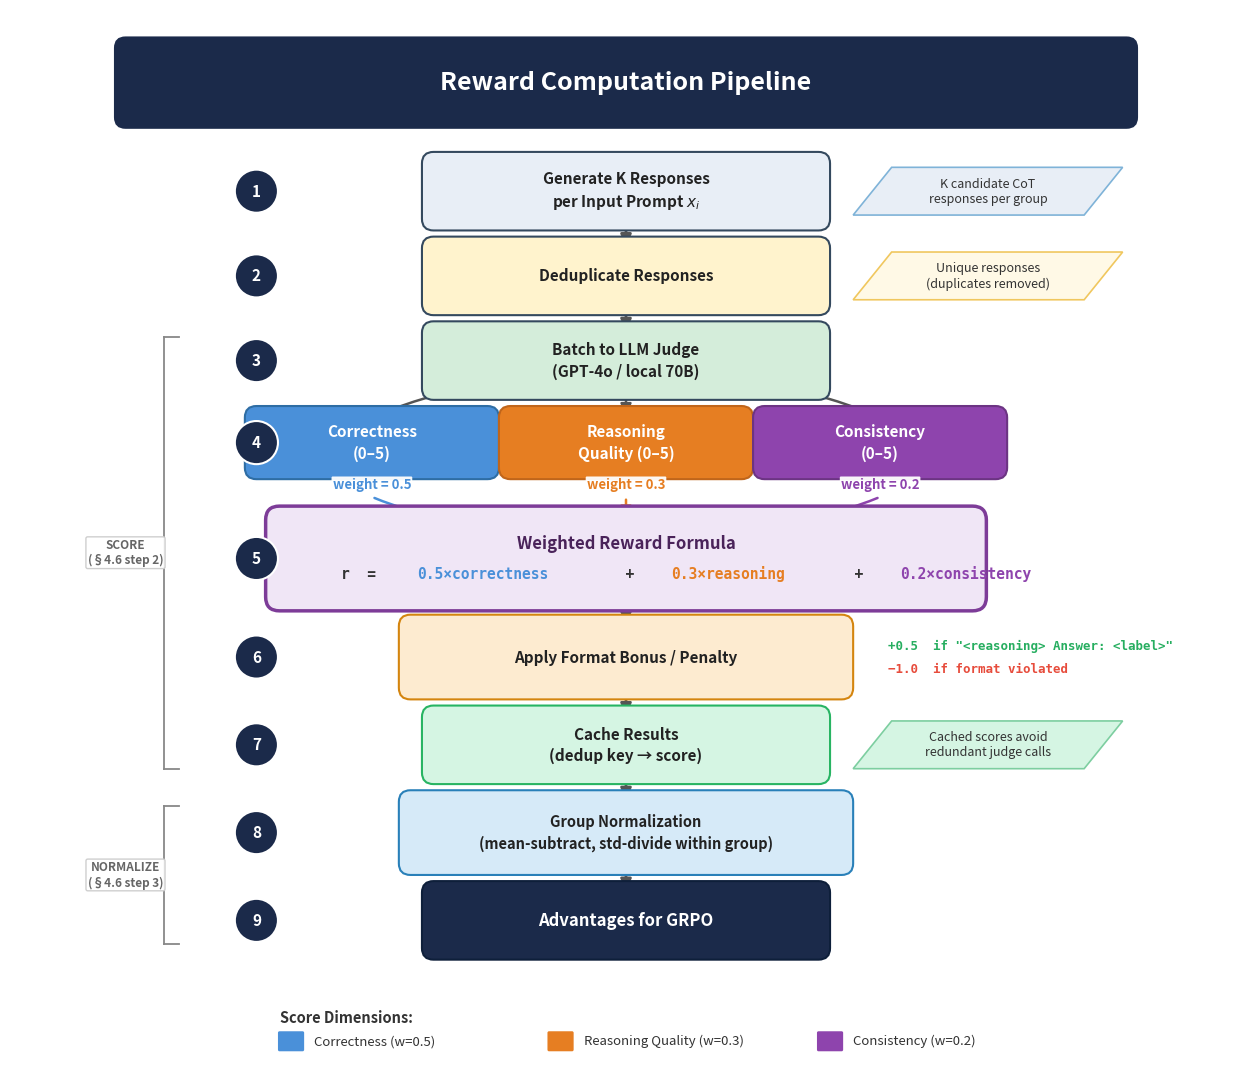

Reproduce this figure in Python. (Note: this script raises an exception after producing the figure.)
#!/usr/bin/env python3
"""
fig_007: Reward Computation Pipeline
Detailed dataflow: K responses per input → deduplication → batch to judge →
receive 3-dimensional scores → apply weighted formula → apply format bonus/penalty →
cache results → group normalization → advantages for GRPO.
"""

import matplotlib.pyplot as plt
import matplotlib.patches as mpatches
from matplotlib.patches import FancyBboxPatch, FancyArrowPatch, Polygon
import numpy as np

# ── colour palette ──────────────────────────────────────────────────────────
BG          = "#FFFFFF"
HEADER_BG   = "#1B2A4A"
HEADER_FG   = "#FFFFFF"

INPUT_CLR   = "#E8EEF6"
DEDUP_CLR   = "#FFF3CD"
JUDGE_CLR   = "#D4EDDA"
SCORE_CLR_C = "#4A90D9"   # blue  – correctness
SCORE_CLR_R = "#E67E22"   # orange – reasoning quality
SCORE_CLR_K = "#8E44AD"   # purple – consistency
FORMULA_CLR = "#F0E6F6"
FORMAT_CLR  = "#FDEBD0"
CACHE_CLR   = "#D5F5E3"
NORM_CLR    = "#D6EAF8"
ADV_CLR     = "#1B2A4A"

ARROW_CLR   = "#555555"
BORDER_CLR  = "#34495E"

fig, ax = plt.subplots(figsize=(16, 19), facecolor=BG)
ax.set_xlim(0, 16)
ax.set_ylim(0, 19)   # will be tightened after layout
ax.set_aspect("equal")
ax.axis("off")

# ── helpers ─────────────────────────────────────────────────────────────────
def draw_box(x, y, w, h, color, label, fontsize=11, fontweight="normal",
             border_color=BORDER_CLR, lw=1.5, text_color="#222222",
             zorder=2):
    box = FancyBboxPatch((x, y), w, h,
                         boxstyle="round,pad=0.15",
                         facecolor=color, edgecolor=border_color,
                         linewidth=lw, zorder=zorder)
    ax.add_patch(box)
    ax.text(x + w / 2, y + h / 2, label,
            ha="center", va="center", fontsize=fontsize,
            fontweight=fontweight, color=text_color, zorder=zorder + 1,
            linespacing=1.4)
    return box

def draw_arrow(x1, y1, x2, y2, color=ARROW_CLR, lw=1.8,
               connectionstyle="arc3,rad=0.0"):
    arrow = FancyArrowPatch((x1, y1), (x2, y2),
                            arrowstyle="-|>", color=color,
                            linewidth=lw, mutation_scale=16,
                            connectionstyle=connectionstyle,
                            zorder=1)
    ax.add_patch(arrow)

def draw_data_shape(x, y, w, h, label, color="#EAF2F8", fontsize=9,
                    border_color="#85C1E9"):
    skew = 0.25
    pts = np.array([
        [x + skew, y + h],
        [x + w + skew, y + h],
        [x + w - skew, y],
        [x - skew, y],
    ])
    poly = Polygon(pts, closed=True, facecolor=color, edgecolor=border_color,
                   linewidth=1.2, zorder=2)
    ax.add_patch(poly)
    ax.text(x + w / 2, y + h / 2, label, ha="center", va="center",
            fontsize=fontsize, color="#333333", zorder=3, style="italic")

def step_number(x, y, h, num):
    circle = plt.Circle((x, y + h / 2), 0.28,
                         facecolor=HEADER_BG, edgecolor="white",
                         linewidth=1.5, zorder=5)
    ax.add_patch(circle)
    ax.text(x, y + h / 2, str(num), ha="center", va="center",
            fontsize=11, fontweight="bold", color="white", zorder=6)

# ── title banner ────────────────────────────────────────────────────────────
title_box = FancyBboxPatch((1.5, 17.6), 13, 0.9,
                           boxstyle="round,pad=0.15",
                           facecolor=HEADER_BG, edgecolor=HEADER_BG,
                           linewidth=0, zorder=5)
ax.add_patch(title_box)
ax.text(8, 18.05, "Reward Computation Pipeline",
        ha="center", va="center", fontsize=18, fontweight="bold",
        color=HEADER_FG, zorder=6)

# ── layout constants ────────────────────────────────────────────────────────
CX = 8.0
BW = 5.0
BH = 0.72
GAP = 0.38
NUM_X = 3.2   # step number x position

current_y = 17.0

# ── STEP 1: Generate K Responses ────────────────────────────────────────────
y1 = current_y - BH
current_y = y1 - GAP

draw_box(CX - BW/2, y1, BW, BH, INPUT_CLR,
         "Generate K Responses\nper Input Prompt $x_i$",
         fontsize=11, fontweight="bold")
step_number(NUM_X, y1, BH, 1)
draw_data_shape(CX + BW/2 + 0.7, y1 + 0.05, 3.0, 0.62,
                "K candidate CoT\nresponses per group",
                color="#E8EEF6", border_color="#7FB3D8")

# ── STEP 2: Deduplicate ────────────────────────────────────────────────────
y2 = current_y - BH
current_y = y2 - GAP

draw_box(CX - BW/2, y2, BW, BH, DEDUP_CLR,
         "Deduplicate Responses",
         fontsize=11, fontweight="bold")
step_number(NUM_X, y2, BH, 2)
draw_data_shape(CX + BW/2 + 0.7, y2 + 0.05, 3.0, 0.62,
                "Unique responses\n(duplicates removed)",
                color="#FFF9E6", border_color="#F0C75E")

# ── STEP 3: Batch to Judge ──────────────────────────────────────────────────
y3 = current_y - BH
current_y = y3 - GAP

draw_box(CX - BW/2, y3, BW, BH, JUDGE_CLR,
         "Batch to LLM Judge\n(GPT-4o / local 70B)",
         fontsize=11, fontweight="bold")
step_number(NUM_X, y3, BH, 3)

# ── STEP 4: 3-Dimensional Scores ───────────────────────────────────────────
BH_SCORE = 0.65
score_w = 3.0
score_gap_x = 0.3

y4 = current_y - BH_SCORE
current_y = y4 - GAP

sx1 = CX - score_w * 1.5 - score_gap_x
sx2 = CX - score_w / 2
sx3 = CX + score_w / 2 + score_gap_x

draw_box(sx1, y4, score_w, BH_SCORE, SCORE_CLR_C,
         "Correctness\n(0\u20135)",
         fontsize=11, fontweight="bold", text_color="#FFFFFF",
         border_color="#2E6DA4")
draw_box(sx2, y4, score_w, BH_SCORE, SCORE_CLR_R,
         "Reasoning\nQuality (0\u20135)",
         fontsize=11, fontweight="bold", text_color="#FFFFFF",
         border_color="#C0651A")
draw_box(sx3, y4, score_w, BH_SCORE, SCORE_CLR_K,
         "Consistency\n(0\u20135)",
         fontsize=11, fontweight="bold", text_color="#FFFFFF",
         border_color="#6C3483")
step_number(NUM_X, y4, BH_SCORE, 4)

# Weight labels below score boxes – with white background for readability
weight_bbox = dict(boxstyle="round,pad=0.08", facecolor="white",
                   edgecolor="none", alpha=0.95)
ax.text(sx1 + score_w/2, y4 - 0.22, "weight = 0.5",
        ha="center", va="center", fontsize=9.5, color=SCORE_CLR_C,
        fontweight="bold", zorder=6, bbox=weight_bbox)
ax.text(sx2 + score_w/2, y4 - 0.22, "weight = 0.3",
        ha="center", va="center", fontsize=9.5, color=SCORE_CLR_R,
        fontweight="bold", zorder=6, bbox=weight_bbox)
ax.text(sx3 + score_w/2, y4 - 0.22, "weight = 0.2",
        ha="center", va="center", fontsize=9.5, color=SCORE_CLR_K,
        fontweight="bold", zorder=6, bbox=weight_bbox)

# ── STEP 5: Weighted Formula ───────────────────────────────────────────────
current_y -= 0.30   # extra space for weight labels
BH_FORMULA = 1.0
y5 = current_y - BH_FORMULA
current_y = y5 - GAP

fw = BW + 4.0   # wider formula box to fit text
formula_box = FancyBboxPatch((CX - fw/2, y5), fw, BH_FORMULA,
                             boxstyle="round,pad=0.18",
                             facecolor=FORMULA_CLR, edgecolor="#7D3C98",
                             linewidth=2.5, zorder=3)
ax.add_patch(formula_box)
step_number(NUM_X, y5, BH_FORMULA, 5)

ax.text(CX, y5 + BH_FORMULA * 0.70, "Weighted Reward Formula",
        ha="center", va="center", fontsize=12, fontweight="bold",
        color="#4A235A", zorder=4)

# Color-coded formula rendered piece by piece
parts = [
    ("r  =  ", "#333333"),
    ("0.5\u00d7correctness", SCORE_CLR_C),
    ("  +  ", "#333333"),
    ("0.3\u00d7reasoning", SCORE_CLR_R),
    ("  +  ", "#333333"),
    ("0.2\u00d7consistency", SCORE_CLR_K),
]
x_cursor = CX - 3.7
for text, color in parts:
    ax.text(x_cursor, y5 + BH_FORMULA * 0.30, text,
            ha="left", va="center", fontsize=10.5, fontweight="bold",
            fontfamily="monospace", color=color, zorder=4)
    x_cursor += len(text) * 0.165

# ── STEP 6: Format Bonus/Penalty ───────────────────────────────────────────
BH_FORMAT = 0.80
y6 = current_y - BH_FORMAT
current_y = y6 - GAP

draw_box(CX - BW/2 - 0.3, y6, BW + 0.6, BH_FORMAT, FORMAT_CLR,
         "Apply Format Bonus / Penalty",
         fontsize=11, fontweight="bold", border_color="#D4850F")
step_number(NUM_X, y6, BH_FORMAT, 6)

ax.text(CX + BW/2 + 0.9, y6 + BH_FORMAT/2 + 0.15,
        '+0.5  if "<reasoning> Answer: <label>"',
        ha="left", va="center", fontsize=9, color="#27AE60",
        fontweight="bold", fontfamily="monospace", zorder=4)
ax.text(CX + BW/2 + 0.9, y6 + BH_FORMAT/2 - 0.15,
        '\u22121.0  if format violated',
        ha="left", va="center", fontsize=9, color="#E74C3C",
        fontweight="bold", fontfamily="monospace", zorder=4)

# ── STEP 7: Cache Results ──────────────────────────────────────────────────
y7 = current_y - BH
current_y = y7 - GAP

draw_box(CX - BW/2, y7, BW, BH, CACHE_CLR,
         "Cache Results\n(dedup key \u2192 score)",
         fontsize=11, fontweight="bold", border_color="#28B463")
step_number(NUM_X, y7, BH, 7)

# Cache annotation – right side to avoid left-edge clipping
draw_data_shape(CX + BW/2 + 0.7, y7 + 0.05, 3.0, 0.62,
                "Cached scores avoid\nredundant judge calls",
                color="#D5F5E3", border_color="#7DCEA0")

# ── STEP 8: Group Normalization ─────────────────────────────────────────────
BH_NORM = 0.80
y8 = current_y - BH_NORM
current_y = y8 - GAP

draw_box(CX - BW/2 - 0.3, y8, BW + 0.6, BH_NORM, NORM_CLR,
         "Group Normalization\n(mean-subtract, std-divide within group)",
         fontsize=10.5, fontweight="bold", border_color="#2980B9")
step_number(NUM_X, y8, BH_NORM, 8)

# ── STEP 9: Advantages for GRPO ────────────────────────────────────────────
y9 = current_y - BH

draw_box(CX - BW/2, y9, BW, BH, ADV_CLR,
         "Advantages for GRPO",
         fontsize=12, fontweight="bold", text_color="#FFFFFF",
         border_color="#0E1F3A")
step_number(NUM_X, y9, BH, 9)

# ── Arrows ──────────────────────────────────────────────────────────────────
# Straight vertical arrows
draw_arrow(CX, y1, CX, y2 + BH, lw=2.0)
draw_arrow(CX, y2, CX, y3 + BH, lw=2.0)

# Judge → three score boxes (fan out)
draw_arrow(CX, y3, sx1 + score_w/2, y4 + BH_SCORE,
           lw=1.8, connectionstyle="arc3,rad=0.15")
draw_arrow(CX, y3, sx2 + score_w/2, y4 + BH_SCORE,
           lw=1.8, connectionstyle="arc3,rad=0.0")
draw_arrow(CX, y3, sx3 + score_w/2, y4 + BH_SCORE,
           lw=1.8, connectionstyle="arc3,rad=-0.15")

# Three score boxes → formula (fan in, color-coded)
draw_arrow(sx1 + score_w/2, y4 - 0.38, CX - 1.5, y5 + BH_FORMULA,
           lw=1.8, color=SCORE_CLR_C, connectionstyle="arc3,rad=0.12")
draw_arrow(sx2 + score_w/2, y4 - 0.38, CX, y5 + BH_FORMULA,
           lw=1.8, color=SCORE_CLR_R, connectionstyle="arc3,rad=0.0")
draw_arrow(sx3 + score_w/2, y4 - 0.38, CX + 1.5, y5 + BH_FORMULA,
           lw=1.8, color=SCORE_CLR_K, connectionstyle="arc3,rad=-0.12")

# Remaining vertical arrows
draw_arrow(CX, y5, CX, y6 + BH_FORMAT, lw=2.0)
draw_arrow(CX, y6, CX, y7 + BH, lw=2.0)
draw_arrow(CX, y7, CX, y8 + BH_NORM, lw=2.0)
draw_arrow(CX, y8, CX, y9 + BH, lw=2.0)

# ── Section brackets on the left ────────────────────────────────────────────
BRK_X = 2.0

# SCORE bracket (steps 3–7)
score_top = y3 + BH
score_bot = y7
ax.plot([BRK_X, BRK_X], [score_bot + 0.05, score_top - 0.05],
        color="#888888", lw=1.3, zorder=1)
ax.plot([BRK_X, BRK_X + 0.2], [score_bot + 0.05, score_bot + 0.05],
        color="#888888", lw=1.3, zorder=1)
ax.plot([BRK_X, BRK_X + 0.2], [score_top - 0.05, score_top - 0.05],
        color="#888888", lw=1.3, zorder=1)
ax.text(BRK_X - 0.5, (score_top + score_bot) / 2,
        "SCORE\n(\u00a74.6 step 2)",
        ha="center", va="center", fontsize=8.5, color="#666666",
        fontweight="bold", zorder=4,
        bbox=dict(boxstyle="round,pad=0.15", facecolor="white",
                  edgecolor="#CCCCCC", alpha=0.95))

# NORMALIZE bracket (steps 8–9)
norm_top = y8 + BH_NORM
norm_bot = y9
ax.plot([BRK_X, BRK_X], [norm_bot + 0.05, norm_top - 0.05],
        color="#888888", lw=1.3, zorder=1)
ax.plot([BRK_X, BRK_X + 0.2], [norm_bot + 0.05, norm_bot + 0.05],
        color="#888888", lw=1.3, zorder=1)
ax.plot([BRK_X, BRK_X + 0.2], [norm_top - 0.05, norm_top - 0.05],
        color="#888888", lw=1.3, zorder=1)
ax.text(BRK_X - 0.5, (norm_top + norm_bot) / 2,
        "NORMALIZE\n(\u00a74.6 step 3)",
        ha="center", va="center", fontsize=8.5, color="#666666",
        fontweight="bold", zorder=4,
        bbox=dict(boxstyle="round,pad=0.15", facecolor="white",
                  edgecolor="#CCCCCC", alpha=0.95))

# ── Legend ───────────────────────────────────────────────────────────────────
legend_y = y9 - 0.9
legend_x = 3.5
ax.text(legend_x, legend_y, "Score Dimensions:", fontsize=10.5,
        fontweight="bold", color="#333333", va="center")
for i, (label, clr) in enumerate([
    ("Correctness (w=0.5)", SCORE_CLR_C),
    ("Reasoning Quality (w=0.3)", SCORE_CLR_R),
    ("Consistency (w=0.2)", SCORE_CLR_K),
]):
    bx = legend_x + 3.5 * i
    rect = FancyBboxPatch((bx, legend_y - 0.42), 0.30, 0.22,
                          boxstyle="round,pad=0.02",
                          facecolor=clr, edgecolor="none", zorder=3)
    ax.add_patch(rect)
    ax.text(bx + 0.45, legend_y - 0.31, label,
            ha="left", va="center", fontsize=9.5, color="#333333", zorder=4)

# ── Tighten canvas: crop excessive white space below legend ───────────────
fig_bottom = legend_y - 0.8   # small padding below legend
ax.set_ylim(fig_bottom, 19)
fig_height = (19 - fig_bottom) * (16 / 16)   # maintain aspect
fig.set_size_inches(16, fig_height)

plt.savefig("/home/<user>/notion-figures/llm-judge/fig_007.png",
            dpi=200, bbox_inches="tight", facecolor=BG, edgecolor="none")
plt.close()
print("Saved: /home/<user>/notion-figures/llm-judge/fig_007.png")
